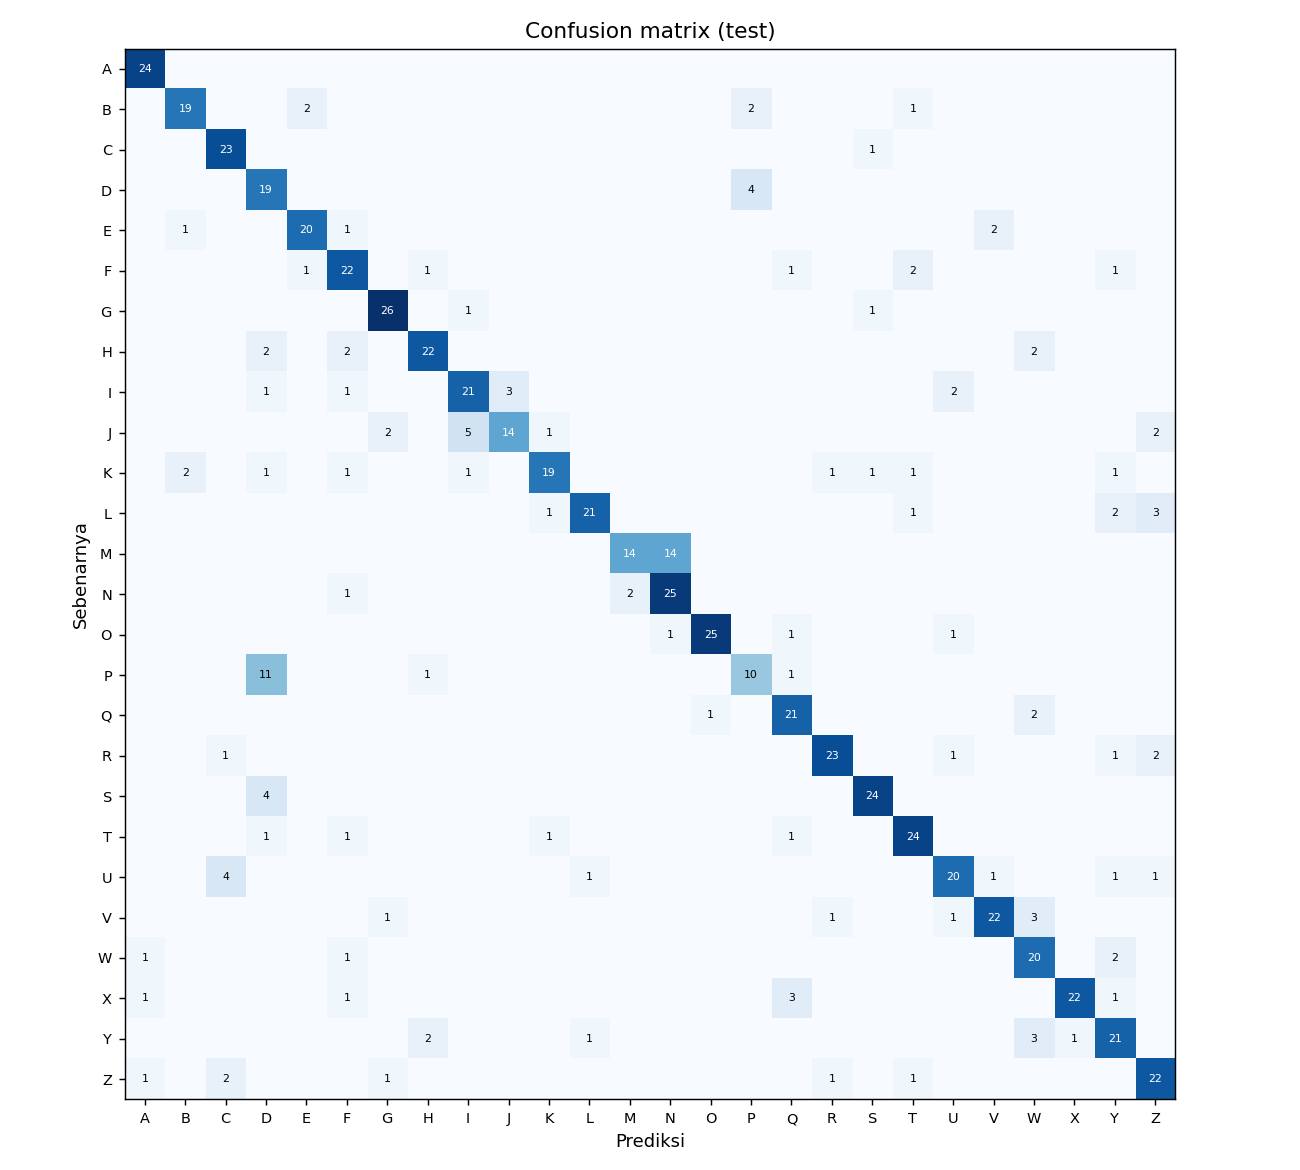

The data file committed next to this chart (first rows):
, A, B, C, D, E, F, G, H, I, J, K, L, M, N, O, P, Q, R, S, T, U, V, W
A, 24, 0, 0, 0, 0, 0, 0, 0, 0, 0, 0, 0, 0, 0, 0, 0, 0, 0, 0, 0, 0, 0, 0
B, 0, 19, 0, 0, 2, 0, 0, 0, 0, 0, 0, 0, 0, 0, 0, 2, 0, 0, 0, 1, 0, 0, 0
C, 0, 0, 23, 0, 0, 0, 0, 0, 0, 0, 0, 0, 0, 0, 0, 0, 0, 0, 1, 0, 0, 0, 0
D, 0, 0, 0, 19, 0, 0, 0, 0, 0, 0, 0, 0, 0, 0, 0, 4, 0, 0, 0, 0, 0, 0, 0
E, 0, 1, 0, 0, 20, 1, 0, 0, 0, 0, 0, 0, 0, 0, 0, 0, 0, 0, 0, 0, 0, 2, 0
F, 0, 0, 0, 0, 1, 22, 0, 1, 0, 0, 0, 0, 0, 0, 0, 0, 1, 0, 0, 2, 0, 0, 0
G, 0, 0, 0, 0, 0, 0, 26, 0, 1, 0, 0, 0, 0, 0, 0, 0, 0, 0, 1, 0, 0, 0, 0
H, 0, 0, 0, 2, 0, 2, 0, 22, 0, 0, 0, 0, 0, 0, 0, 0, 0, 0, 0, 0, 0, 0, 2
I, 0, 0, 0, 1, 0, 1, 0, 0, 21, 3, 0, 0, 0, 0, 0, 0, 0, 0, 0, 0, 2, 0, 0
J, 0, 0, 0, 0, 0, 0, 2, 0, 5, 14, 1, 0, 0, 0, 0, 0, 0, 0, 0, 0, 0, 0, 0
K, 0, 2, 0, 1, 0, 1, 0, 0, 1, 0, 19, 0, 0, 0, 0, 0, 0, 1, 1, 1, 0, 0, 0
L, 0, 0, 0, 0, 0, 0, 0, 0, 0, 0, 1, 21, 0, 0, 0, 0, 0, 0, 0, 1, 0, 0, 0
M, 0, 0, 0, 0, 0, 0, 0, 0, 0, 0, 0, 0, 14, 14, 0, 0, 0, 0, 0, 0, 0, 0, 0
N, 0, 0, 0, 0, 0, 1, 0, 0, 0, 0, 0, 0, 2, 25, 0, 0, 0, 0, 0, 0, 0, 0, 0
O, 0, 0, 0, 0, 0, 0, 0, 0, 0, 0, 0, 0, 0, 1, 25, 0, 1, 0, 0, 0, 1, 0, 0
P, 0, 0, 0, 11, 0, 0, 0, 1, 0, 0, 0, 0, 0, 0, 0, 10, 1, 0, 0, 0, 0, 0, 0
Q, 0, 0, 0, 0, 0, 0, 0, 0, 0, 0, 0, 0, 0, 0, 1, 0, 21, 0, 0, 0, 0, 0, 2
R, 0, 0, 1, 0, 0, 0, 0, 0, 0, 0, 0, 0, 0, 0, 0, 0, 0, 23, 0, 0, 1, 0, 0
S, 0, 0, 0, 4, 0, 0, 0, 0, 0, 0, 0, 0, 0, 0, 0, 0, 0, 0, 24, 0, 0, 0, 0
T, 0, 0, 0, 1, 0, 1, 0, 0, 0, 0, 1, 0, 0, 0, 0, 0, 1, 0, 0, 24, 0, 0, 0
U, 0, 0, 4, 0, 0, 0, 0, 0, 0, 0, 0, 1, 0, 0, 0, 0, 0, 0, 0, 0, 20, 1, 0
V, 0, 0, 0, 0, 0, 0, 1, 0, 0, 0, 0, 0, 0, 0, 0, 0, 0, 1, 0, 0, 1, 22, 3
W, 1, 0, 0, 0, 0, 1, 0, 0, 0, 0, 0, 0, 0, 0, 0, 0, 0, 0, 0, 0, 0, 0, 20
X, 1, 0, 0, 0, 0, 1, 0, 0, 0, 0, 0, 0, 0, 0, 0, 0, 3, 0, 0, 0, 0, 0, 0
Y, 0, 0, 0, 0, 0, 0, 0, 2, 0, 0, 0, 1, 0, 0, 0, 0, 0, 0, 0, 0, 0, 0, 3
Z, 1, 0, 2, 0, 0, 0, 1, 0, 0, 0, 0, 0, 0, 0, 0, 0, 0, 1, 0, 1, 0, 0, 0
